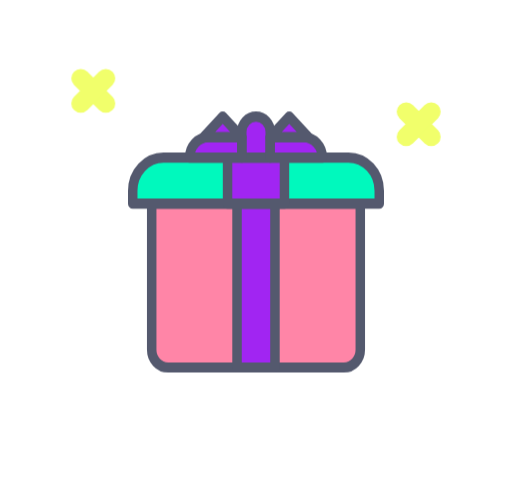
t = 0.00 s
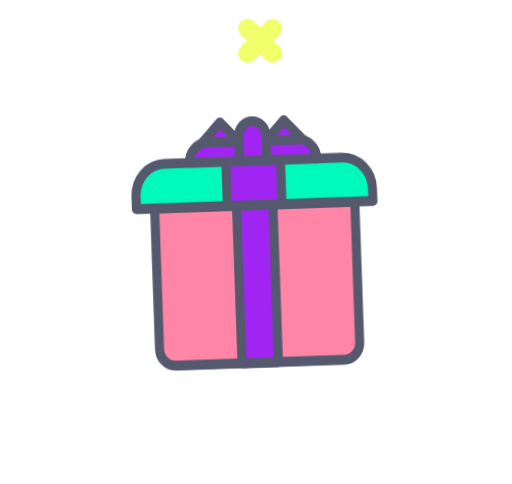
t = 0.50 s
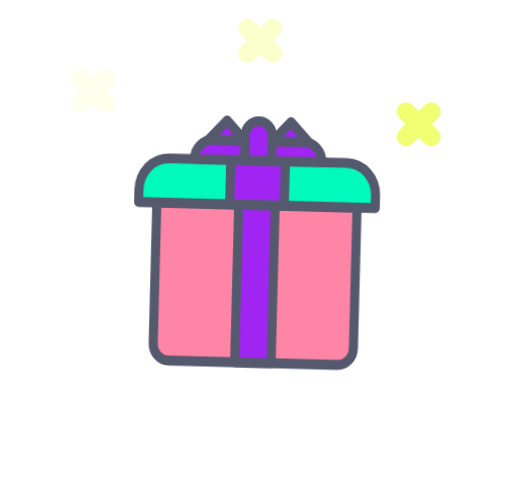
t = 0.83 s
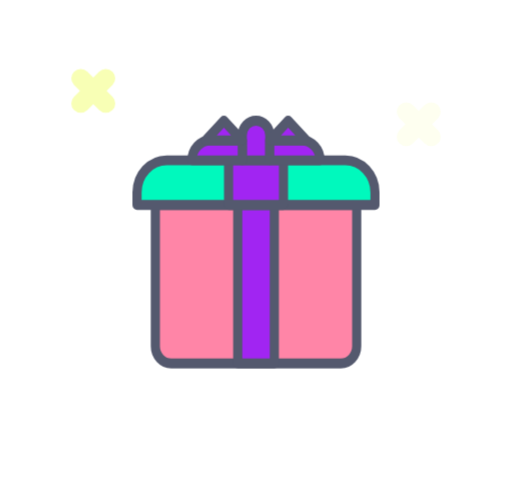
t = 1.25 s
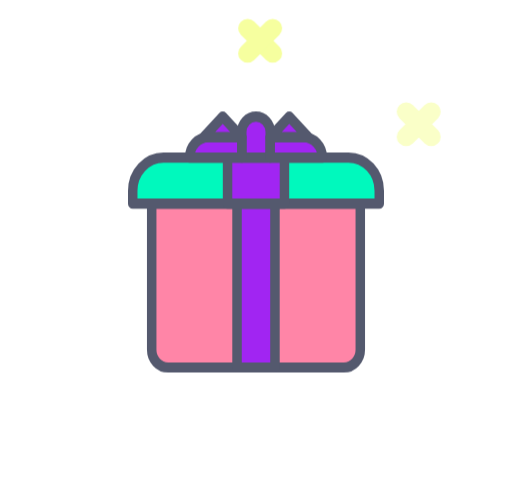
t = 1.68 s
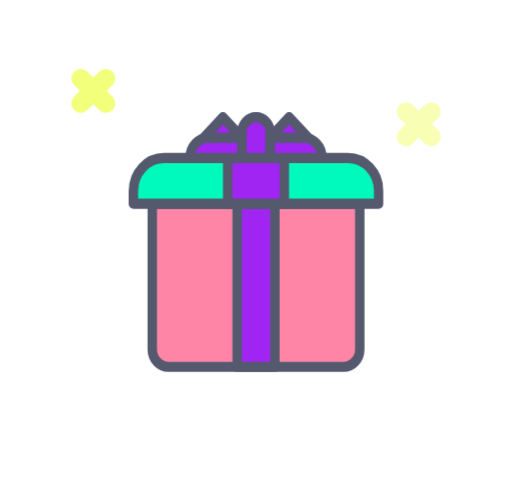
t = 2.05 s

The animated SVG that drew these frames (rendered in a browser with its animation timeline set to each time). Animation: 5 CSS @keyframes rules; one cycle of 2.50 s, repeats indefinitely.

<svg id="Layer_1" data-name="Layer 1" xmlns="http://www.w3.org/2000/svg" viewBox="0 0 675 637.5">
      <style>
 
#gif{animation: i28c 2s  ease-in-out infinite;
transform-origin:center;
transform-box:fill-box;}
@keyframes i28c {
  0%{transform:scale(.5,.54);}
  10%{transform:scale(.48,.52);}
  60%{transform:scale(.48,.52);}
   70%{transform:scale(.5,.54);}
  100%{transform:scale(.5,.54);}
  }
 
 #gif2{animation: i19a 2s  ease-in-out infinite;
transform-origin:center;
transform-box:fill-box;}
@keyframes i19a {
  0%{transform:rotateZ(0deg)}
  5%{transform:rotateZ(0deg)}
  10%{transform:rotateZ(2deg)}
  15%{transform:rotateZ(-2deg)}
  20%{transform:rotateZ(2deg)}
   25%{transform:rotateZ(-2deg)}
   30%{transform:rotateZ(2deg)}
   35%{transform:rotateZ(-2deg)}
   40%{transform:rotateZ(2deg)}
   45%{transform:rotateZ(-2deg)}
   50%{transform:rotateZ(2deg)}
   55%{transform:rotateZ(0deg)}
   60%{transform:rotateZ(0deg)}
   65%{transform:rotateZ(0deg)}
   70%{transform:rotateZ(0deg)}
   
  100%{transform:rotateZ(0deg)}
   
}
#aa{animation: i16b 1s  linear infinite;
transform-origin:50% 50%;
transform-box:fill-box;}
@keyframes i16b {
  0%{opacity:0}
  30%{opacity:0}
  50%{opacity:1}
  100%{opacity:0}
  }
  #bb{animation: b 1s .3s  linear infinite;
transform-origin:50% 50%;
transform-box:fill-box;}
@keyframes b {
  0%{opacity:0}
  30%{opacity:0}

  50%{opacity:1}
  100%{opacity:0}
  }
    #cc{animation: c 1s .5s  linear infinite;
transform-origin:50% 50%;
transform-box:fill-box;}
@keyframes c {
  0%{opacity:0}
  30%{opacity:0}
  50%{opacity:1}
  100%{opacity:0}
  }
 </style>
  
  <g id="gif2">
    <g id="gif">
      <path d="M62.5,225h550V581.75A43.25,43.25,0,0,1,569.25,625H105.75A43.25,43.25,0,0,1,62.5,581.75Z" style="fill: #ff85a7;stroke: #54596e;stroke-linecap: round;stroke-linejoin: round;stroke-width: 25px"/>
      <rect x="287.5" y="225" width="100" height="400" style="fill: #a125f2;stroke: #54596e;stroke-linecap: round;stroke-linejoin: round;stroke-width: 25px"/>
      <path d="M93.62,112.5h487.5a81.12,81.12,0,0,1,81.38,80.86h0V225H12.5V193.62A81.12,81.12,0,0,1,93.62,112.5Z" style="fill: #00f9bd;stroke: #54596e;stroke-linecap: round;stroke-linejoin: round;stroke-width: 25px"/>
      <rect x="262.5" y="112.5" width="150" height="112.5" style="fill: #a125f2;stroke: #54596e;stroke-linecap: round;stroke-linejoin: round;stroke-width: 25px"/>
      <path d="M337.5,12.5h0A37.5,37.5,0,0,1,375,50v62.5H300V50A37.5,37.5,0,0,1,337.5,12.5Z" style="fill: #a125f2;stroke: #54596e;stroke-linecap: round;stroke-linejoin: round;stroke-width: 25px"/>
      <path d="M375,62.5h87.5a50,50,0,0,1,50,50H375Z" style="fill: #a125f2;stroke: #54596e;stroke-linecap: round;stroke-linejoin: round;stroke-width: 25px"/>
      <polygon points="475.25 62.5 425.25 12.5 375.25 62.5 475.25 62.5" style="fill: #a125f2;stroke: #54596e;stroke-linecap: round;stroke-linejoin: round;stroke-width: 25px"/>
      <path d="M300,112.5H162.5a50,50,0,0,1,50-50H300Z" style="fill: #a125f2;stroke: #54596e;stroke-linecap: round;stroke-linejoin: round;stroke-width: 25px"/>
      <polygon points="199.75 62.5 249.75 12.5 299.75 62.5 199.75 62.5" style="fill: #a125f2;stroke: #54596e;stroke-linecap: round;stroke-linejoin: round;stroke-width: 25px"/>
    </g>
  </g>
  <g id="cc">
    <line x1="106.5" y1="103" x2="139.5" y2="136" style="fill: none;stroke: #f1ff6b;stroke-linecap: round;stroke-linejoin: round;stroke-width: 25px"/>
    <line x1="139.5" y1="103" x2="106.5" y2="136" style="fill: none;stroke: #f1ff6b;stroke-linecap: round;stroke-linejoin: round;stroke-width: 25px"/>
  </g>
  <g id="bb">
    <line x1="535.5" y1="147" x2="568.5" y2="180" style="fill: none;stroke: #f1ff6b;stroke-linecap: round;stroke-linejoin: round;stroke-width: 25px"/>
    <line x1="568.5" y1="147" x2="535.5" y2="180" style="fill: none;stroke: #f1ff6b;stroke-linecap: round;stroke-linejoin: round;stroke-width: 25px"/>
  </g>
  <g id="aa">
    <line x1="326.5" y1="37" x2="359.5" y2="70" style="fill: none;stroke: #f1ff6b;stroke-linecap: round;stroke-linejoin: round;stroke-width: 25px"/>
    <line x1="359.5" y1="37" x2="326.5" y2="70" style="fill: none;stroke: #f1ff6b;stroke-linecap: round;stroke-linejoin: round;stroke-width: 25px"/>
  </g>
</svg>
